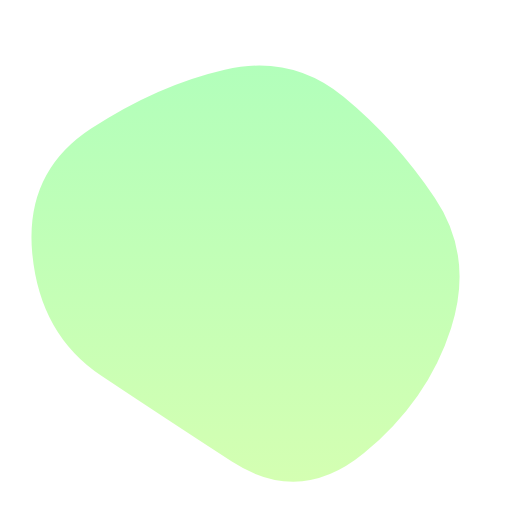
t = 0.00 s
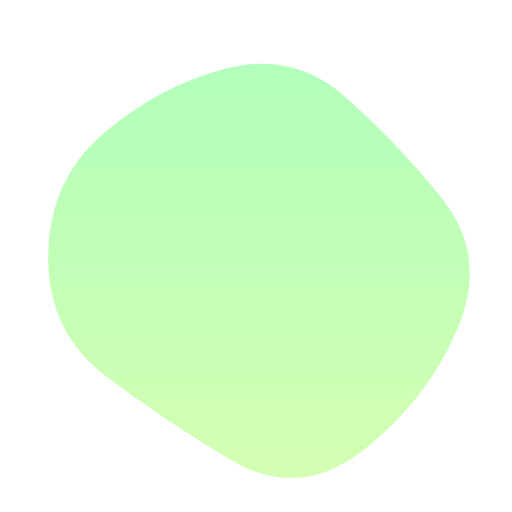
t = 1.67 s
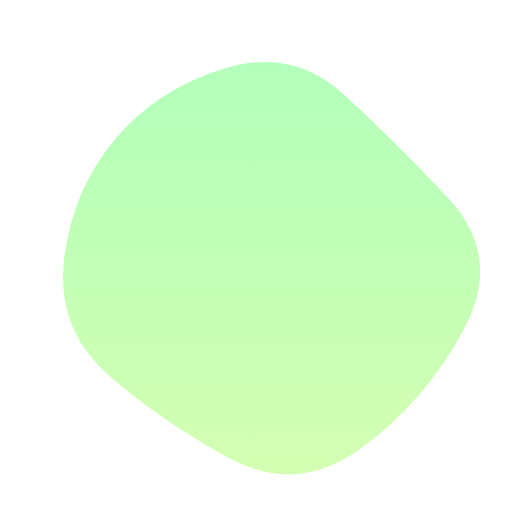
t = 3.33 s
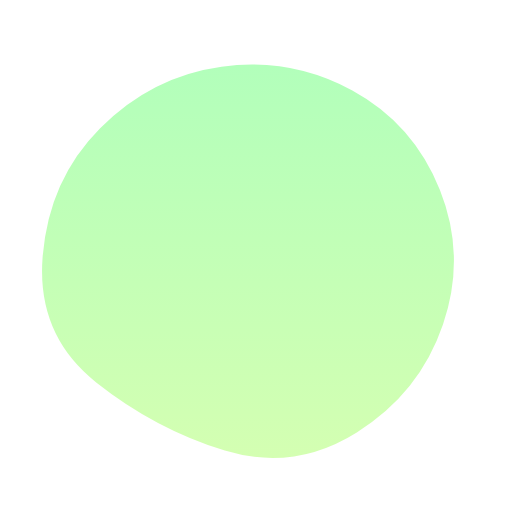
t = 5.00 s
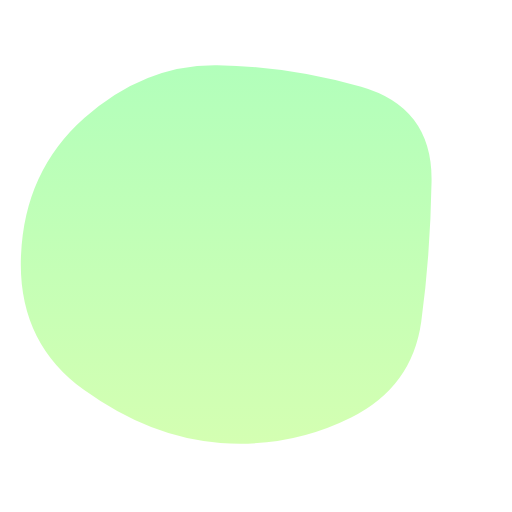
t = 6.67 s
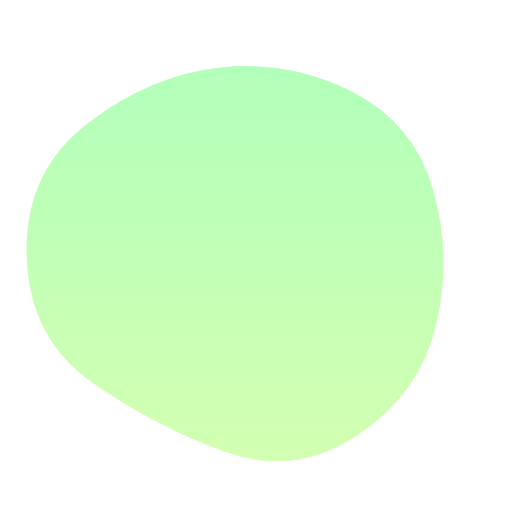
t = 8.33 s

The animated SVG that drew these frames (rendered in a browser with its animation timeline set to each time). Animation: 1 SMIL element (animate=1); one cycle of 10.00 s, repeats indefinitely.

<svg version="1.1" xmlns="http://www.w3.org/2000/svg" viewBox="0 0 500 500" width="100%" id="blobSvg">
                        <defs>
                        <linearGradient id="gradient" x1="0%" y1="0%" x2="0%" y2="100%">
                            <stop offset="0%" style="stop-color: rgb(178, 255, 187);"></stop>
                            <stop offset="100%" style="stop-color: rgb(212, 255, 178);"></stop>
                        </linearGradient>
                        </defs>
                        <path id="blob" fill="url(#gradient)">
                            <animate attributeName="d" dur="10000ms" repeatCount="indefinite" values="M440.5,320.5Q418,391,355.5,442.5Q293,494,226,450.5Q159,407,99,367Q39,327,31.5,247.5Q24,168,89,125.5Q154,83,219.5,68Q285,53,335.5,94.5Q386,136,424.5,193Q463,250,440.5,320.5Z;M453.78747,319.98894Q416.97789,389.97789,353.96683,436.87838Q290.95577,483.77887,223.95577,447.43366Q156.95577,411.08845,105.64373,365.97789Q54.33169,320.86732,62.67444,252.61056Q71.01719,184.3538,113.01965,135.21007Q155.02211,86.06634,220.52211,66.46683Q286.02211,46.86732,335.5,91.94472Q384.97789,137.02211,437.78747,193.51106Q490.59704,250,453.78747,319.98894Z;M411.39826,313.90633Q402.59677,377.81265,342.92059,407.63957Q283.24442,437.46649,215.13648,432.5428Q147.02853,427.61911,82.23325,380.9572Q17.43796,334.29529,20.45223,250.83809Q23.46649,167.38089,82.5856,115.05707Q141.70471,62.73325,212.19045,63.73015Q282.67618,64.72705,352.67308,84.79839Q422.66998,104.86972,421.43486,177.43486Q420.19974,250,411.39826,313.90633Z;M440.5,320.5Q418,391,355.5,442.5Q293,494,226,450.5Q159,407,99,367Q39,327,31.5,247.5Q24,168,89,125.5Q154,83,219.5,68Q285,53,335.5,94.5Q386,136,424.5,193Q463,250,440.5,320.5Z;"></animate>
                        </path>
                    </svg>